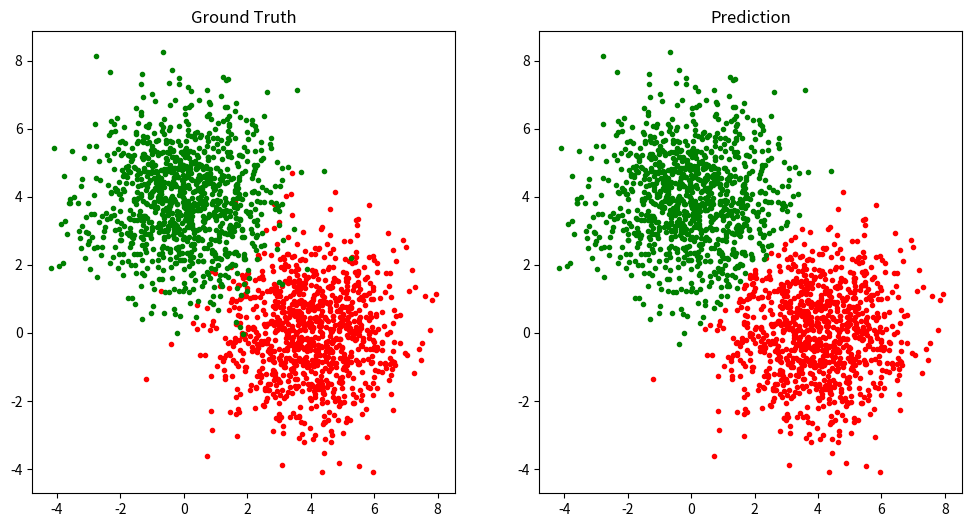

Write the Python code that produced this figure.
# -*- coding: utf-8 -*-
# @Date  : 2020/5/31
# [redacted]
# @Email : [email redacted]

import random

import numpy as np
from matplotlib import pyplot as plt
from scipy.stats import multivariate_normal


class GMM:
    """
    Gaussian mixture model(高斯混合模型)
    """

    def __init__(self, n_components: int):
        """
        Args:
            n_components (int): 聚类类别数
        """
        self.n_components, self.cov_reg = n_components, None
        self.weights = np.full(self.n_components, 1 / self.n_components)
        self.means, self.covs = None, None

    def fit(self, X: np.ndarray, iterations=100, cov_reg=1e-06):
        """
        Args:
            X (np.ndarray): 输入
            iterations (int, optional): 迭代次数. Defaults to 100.
            cov_reg (float, optional): 防止协方差矩阵奇异的微小变量. Defaults to 1e-06.
        """
        self.cov_reg = cov_reg
        # 随机选择n_components个点作为高斯分布中心
        self.means = np.array(X[random.sample(range(X.shape[0]), self.n_components)])
        # 初始高斯分布协方差均为单位矩阵
        self.covs = np.stack([np.eye(X.shape[1]) for _ in range(self.n_components)])
        for _ in range(iterations):
            G = self._expect(X)  # E步
            self._maximize(X, G)  # M步

    def __call__(self, X: np.ndarray):
        G = self._expect(X)
        return np.argmax(G, axis=1)

    def _expect(self, X: np.ndarray):  # E步
        C = np.zeros([X.shape[0], self.n_components])
        for k, mean, cov in zip(range(self.n_components), self.means, self.covs):
            dist = multivariate_normal(mean=mean, cov=cov)
            C[:, k] = self.weights[k] * dist.pdf(X)
        S = np.sum(C, axis=1, keepdims=True)
        S[S == 0] = self.n_components
        return C / S

    def _maximize(self, X: np.ndarray, G: np.ndarray):  # M步
        N = np.sum(G, axis=0)
        for k in range(self.n_components):
            G_k = G[:, k].reshape(-1, 1)
            self.means[k] = np.sum(G_k * X, axis=0) / N[k]
            X_norm = X - self.means[k]
            self.covs[k] = (G_k * X_norm).T @ X_norm / N[k]
        self.weights = N / X.shape[0]
        self.covs += self.cov_reg * np.eye(X.shape[1])  # 添加微小量防止奇异


def load_data():
    x = np.stack(
        [
            np.random.multivariate_normal(mean=[4, 0], cov=[[2, 0], [0, 2]], size=[1000]),
            np.random.multivariate_normal(mean=[0, 4], cov=[[2, 0], [0, 2]], size=[1000]),
        ]
    )
    return x


if __name__ == "__main__":
    x = load_data()
    plt.figure(figsize=[12, 6])
    plt.subplot(1, 2, 1)
    plt.title("Ground Truth")
    plt.scatter(x[0, :, 0], x[0, :, 1], color="r", marker=".")
    plt.scatter(x[1, :, 0], x[1, :, 1], color="g", marker=".")

    x = x.reshape(-1, 2)
    gmm = GMM(2)
    gmm.fit(x, iterations=1000)
    pred = gmm(x)

    x0, x1 = x[pred == 0], x[pred == 1]
    plt.subplot(1, 2, 2)
    plt.title("Prediction")
    plt.scatter(x0[:, 0], x0[:, 1], color="r", marker=".")
    plt.scatter(x1[:, 0], x1[:, 1], color="g", marker=".")
    plt.show()
